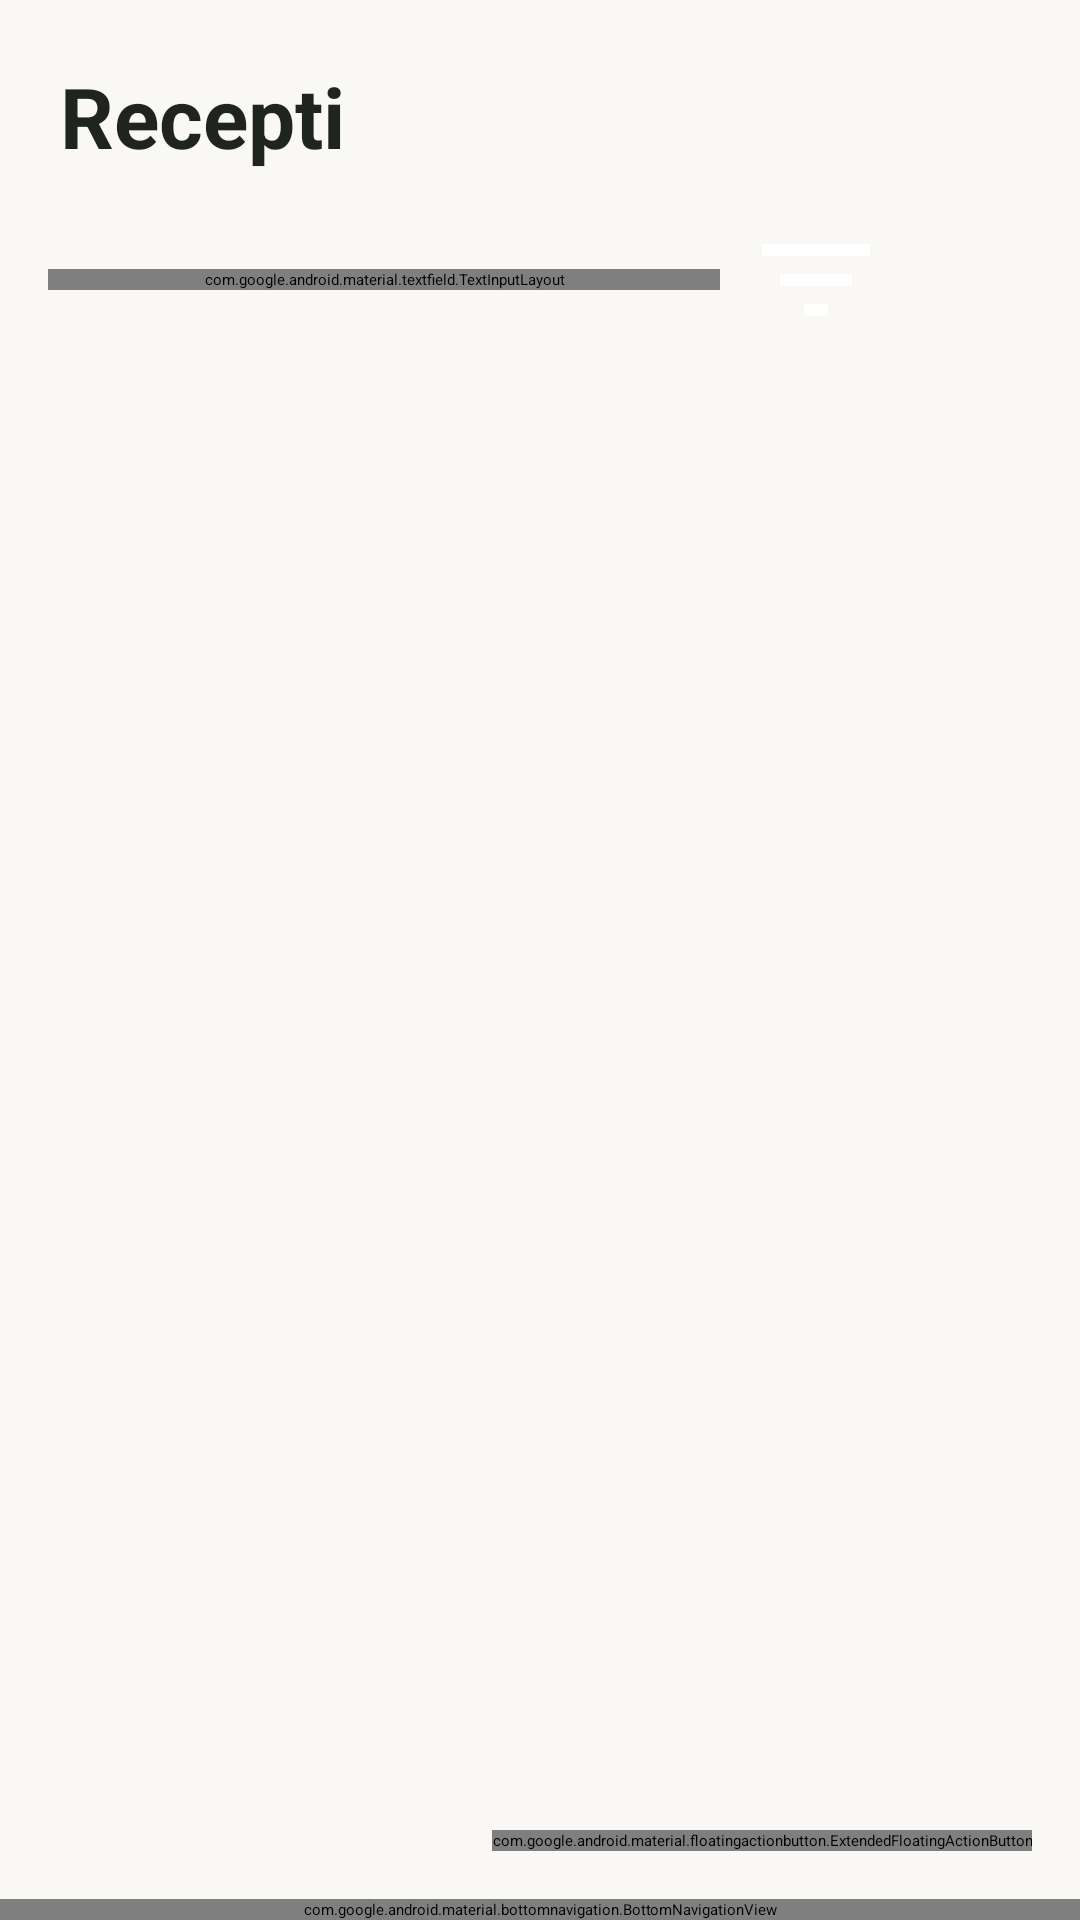

This screen was rendered from an Android layout file. Write that file and the resources it references.
<!-- AndroidManifest.xml: activity theme Theme.Shrana.Zagon -->
<!-- res/layout/activity_main.xml -->
<?xml version="1.0" encoding="utf-8"?>
<LinearLayout xmlns:android="http://schemas.android.com/apk/res/android"
    xmlns:app="http://schemas.android.com/apk/res-auto"
    android:layout_width="match_parent"
    android:layout_height="match_parent"
    android:orientation="vertical"
    android:background="@color/ozadje"
    android:fitsSystemWindows="true">

    <TextView
        style="@style/NaslovZaslona"
        android:text="@string/naslov_recepti" />

    
    <LinearLayout
        android:layout_width="match_parent"
        android:layout_height="wrap_content"
        android:orientation="horizontal"
        android:paddingStart="16dp"
        android:paddingEnd="16dp"
        android:paddingBottom="8dp"
        android:gravity="center_vertical">

        <com.google.android.material.textfield.TextInputLayout
            android:layout_width="0dp"
            android:layout_height="wrap_content"
            android:layout_weight="1"
            app:hintEnabled="false"
            style="@style/Widget.Material3.TextInputLayout.OutlinedBox.Dense"
            app:startIconDrawable="@drawable/ic_search"
            app:shapeAppearanceOverlay="@style/ShapeAppearance.Material3.Corner.Full">

            <com.google.android.material.textfield.TextInputEditText
                android:id="@+id/iskalnik"
                android:layout_width="match_parent"
                android:layout_height="wrap_content"
                android:hint="@string/namig_isci"
                android:inputType="text"
                android:paddingTop="10dp"
                android:paddingBottom="10dp" />

        </com.google.android.material.textfield.TextInputLayout>

        <ImageButton
            android:id="@+id/gumbFilter"
            android:layout_width="48dp"
            android:layout_height="48dp"
            android:layout_marginStart="8dp"
            android:src="@drawable/ic_filter"
            app:tint="@color/besedilo_sekundarno"
            android:background="?attr/selectableItemBackgroundBorderless"
            android:contentDescription="@string/opis_filter" />

        <ImageButton
            android:id="@+id/gumbPriljubljeni"
            android:layout_width="48dp"
            android:layout_height="48dp"
            android:src="@drawable/ic_star_outline"
            app:tint="@color/primarna"
            android:background="?attr/selectableItemBackgroundBorderless"
            android:contentDescription="@string/opis_priljubljeni" />
    </LinearLayout>

    <FrameLayout
        android:layout_width="match_parent"
        android:layout_height="0dp"
        android:layout_weight="1">

        <androidx.recyclerview.widget.RecyclerView
            android:id="@+id/seznamReceptov"
            android:layout_width="match_parent"
            android:layout_height="match_parent"
            android:clipToPadding="false"
            android:paddingStart="8dp"
            android:paddingEnd="8dp"
            android:paddingBottom="88dp" />

        <com.google.android.material.floatingactionbutton.ExtendedFloatingActionButton
            android:id="@+id/gumbDodaj"
            android:layout_width="wrap_content"
            android:layout_height="wrap_content"
            android:layout_gravity="bottom|end"
            android:layout_margin="16dp"
            android:text="@string/gumb_dodaj_plus"
            android:textColor="@color/na_primarni"
            app:backgroundTint="@color/primarna" />

    </FrameLayout>

    
    <com.google.android.material.bottomnavigation.BottomNavigationView
        android:id="@+id/spodnjaNavigacija"
        android:layout_width="match_parent"
        android:layout_height="wrap_content"
        android:background="@color/povrsina"
        app:menu="@menu/bottom_nav_menu"
        app:labelVisibilityMode="labeled" />

</LinearLayout>
<!-- resources referenced by this layout -->
<resources>
  <color name="besedilo_sekundarno">#5E6660</color>
  <color name="na_primarni">#FFFFFF</color>
  <color name="ozadje">#FAF8F5</color>
  <color name="povrsina">#FFFFFF</color>
  <color name="primarna">#5B7B6F</color>
  <!-- drawable ic_filter (drawable) -->
  <vector xmlns:android="http://schemas.android.com/apk/res/android"
      android:width="24dp"
      android:height="24dp"
      android:viewportWidth="24"
      android:viewportHeight="24"
      android:tint="?attr/colorControlNormal">
      <path
          android:fillColor="@android:color/white"
          android:pathData="M10,18h4v-2h-4v2zM3,6v2h18L21,6L3,6zM6,13h12v-2L6,11v2z" />
  </vector>
  <string name="gumb_dodaj_plus">+ Dodaj</string>
  <string name="namig_isci">Išči …</string>
  <string name="naslov_recepti">Recepti</string>
  <string name="opis_filter">Filter</string>
  <string name="opis_priljubljeni">Priljubljeni</string>
  <style name="NaslovZaslona">
          <item name="android:layout_width">match_parent</item>
          <item name="android:layout_height">wrap_content</item>
          <item name="android:textSize">28sp</item>
          <item name="android:textStyle">bold</item>
          <item name="android:textColor">@color/besedilo_primarno</item>
          <item name="android:paddingStart">20dp</item>
          <item name="android:paddingEnd">20dp</item>
          <item name="android:paddingTop">20dp</item>
          <item name="android:paddingBottom">12dp</item>
      </style>
  <style name="Theme.Shrana.Zagon" parent="Theme.SplashScreen">
          <item name="windowSplashScreenBackground">@color/ozadje</item>
          <item name="windowSplashScreenAnimatedIcon">@drawable/splash_logo</item>
          <item name="android:windowSplashScreenBrandingImage" tools:targetApi="s">@drawable/napis_shrana</item>
          <item name="postSplashScreenTheme">@style/Theme.Shrana</item>
      </style>
  <color name="besedilo_primarno">#1F2421</color>
  <!-- drawable splash_logo (drawable) -->
  <?xml version="1.0" encoding="utf-8"?>
  <vector xmlns:android="http://schemas.android.com/apk/res/android"
      android:width="288dp"
      android:height="288dp"
      android:viewportWidth="160"
      android:viewportHeight="160">
      <group
          android:translateX="32"
          android:translateY="31">
          <path
              android:fillColor="@color/primarna"
              android:fillType="evenOdd"
              android:pathData="M28 10 h40 a8 8 0 0 1 8 8 v68 a2.5 2.5 0 0 1 -4 2 L48 64 L24 88 A2.5 2.5 0 0 1 20 86 V18 a8 8 0 0 1 8 -8 Z M48 15.5 c 5.8 0 10.3 5.2 10.3 11.5 c 0 5.1 -3 9.4 -7 10.9 v 18.6 a 3.3 3.3 0 0 1 -6.6 0 v -18.6 c -4 -1.5 -7 -5.8 -7 -10.9 c 0 -6.3 4.5 -11.5 10.3 -11.5 Z" />
      </group>
  </vector>
  <style name="Theme.Shrana" parent="Base.Theme.Shrana">
          <item name="android:windowLightStatusBar" tools:targetApi="m">true</item>
      </style>
  <color name="primarna_temna">#41594F</color>
  <color name="primarna_svetla">#DCE6E1</color>
  <color name="opozorilo">#C26B5A</color>
  <color name="na_opozorilu">#FFFFFF</color>
  <color name="povrsina_varianta">#F1EFEA</color>
  <color name="locnica">#E4E1DB</color>
  <color name="namig">#9AA39D</color>
</resources>
